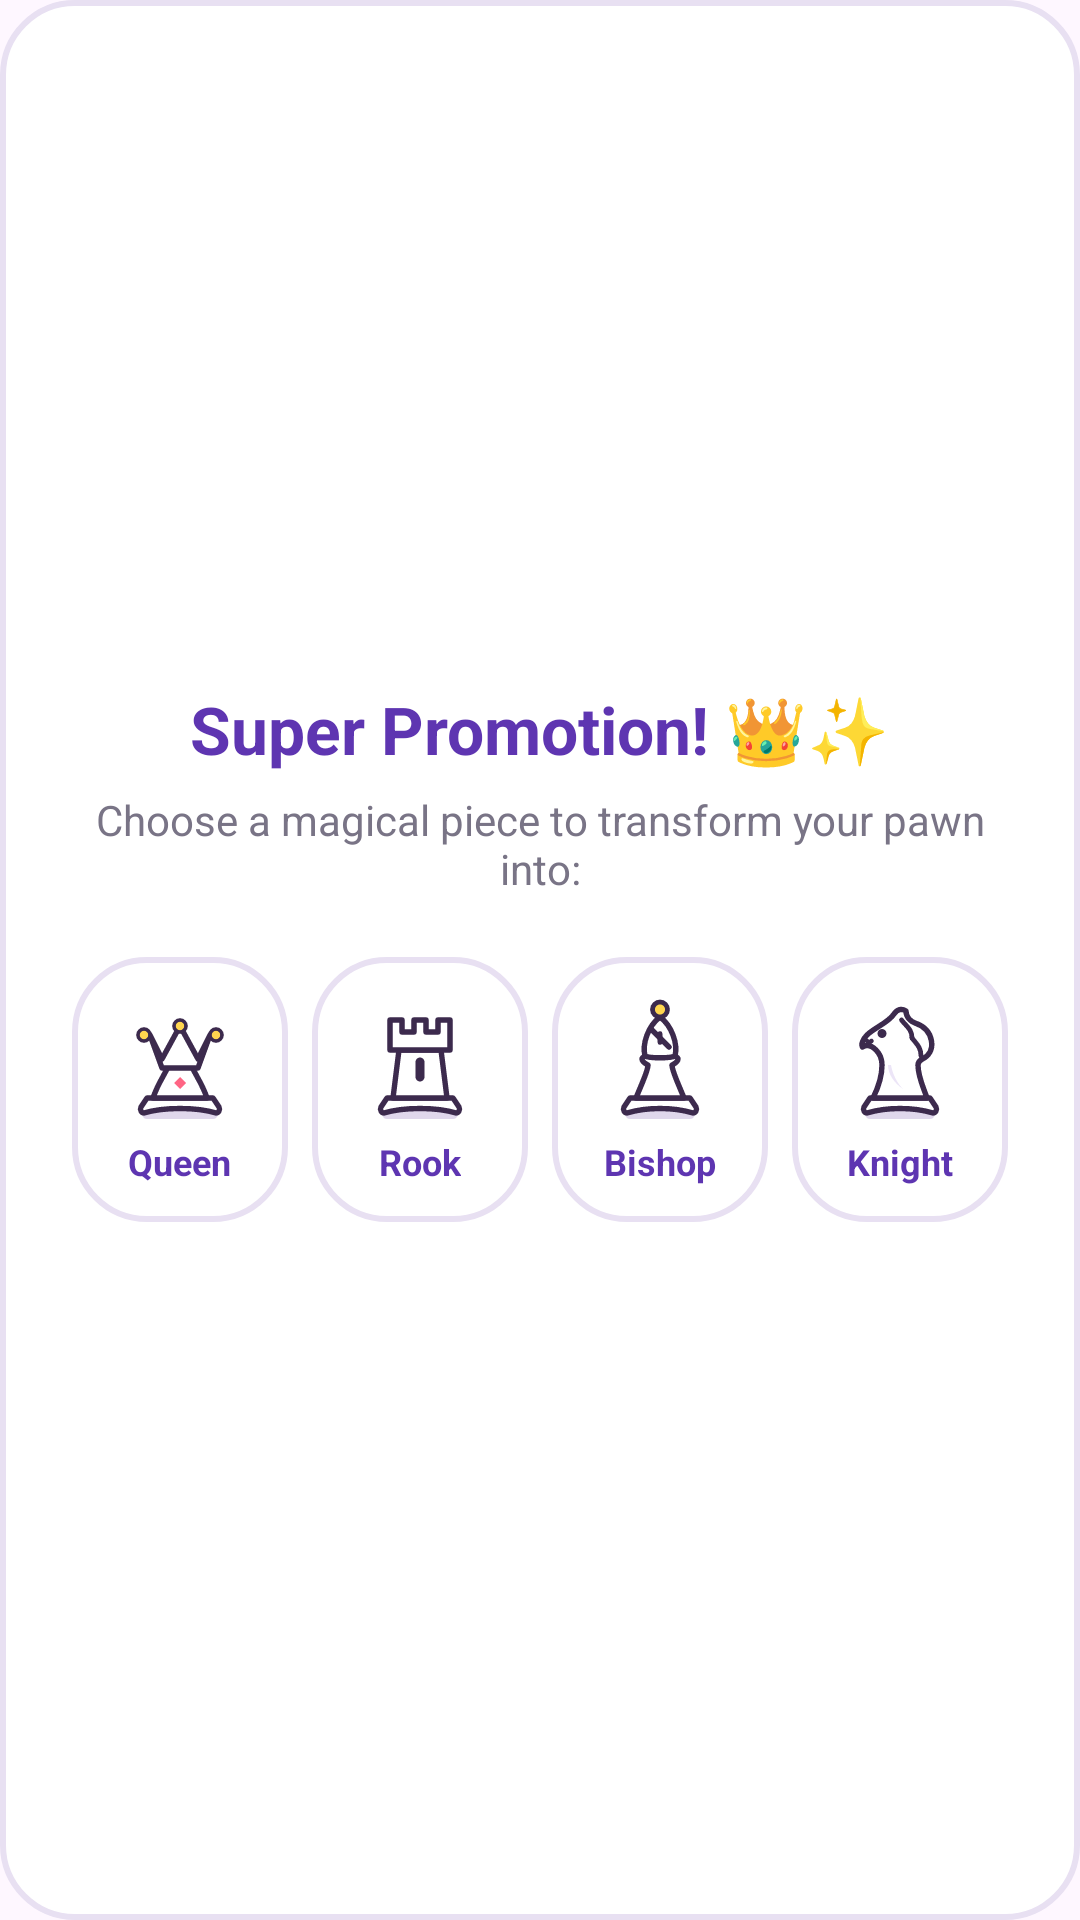

Android layout source for this screen:
<!-- AndroidManifest.xml: application theme Theme.MagicChessKids -->
<!-- res/layout/dialog_pawn_promotion.xml -->
<?xml version="1.0" encoding="utf-8"?>
<LinearLayout xmlns:android="http://schemas.android.com/apk/res/android"
    android:layout_width="match_parent"
    android:layout_height="wrap_content"
    android:orientation="vertical"
    android:background="@drawable/bg_card_rounded"
    android:gravity="center"
    android:padding="20dp">

    <TextView
        android:layout_width="wrap_content"
        android:layout_height="wrap_content"
        android:text="Super Promotion! 👑✨"
        android:textColor="@color/primary_dark"
        android:textSize="22sp"
        android:textStyle="bold" />

    <TextView
        android:layout_width="wrap_content"
        android:layout_height="wrap_content"
        android:layout_marginTop="6dp"
        android:layout_marginBottom="16dp"
        android:text="Choose a magical piece to transform your pawn into:"
        android:textColor="@color/text_muted"
        android:textSize="14sp"
        android:gravity="center" />

    <LinearLayout
        android:layout_width="match_parent"
        android:layout_height="wrap_content"
        android:orientation="horizontal"
        android:gravity="center">

        
        <LinearLayout
            android:id="@+id/btnPromoQueen"
            android:layout_width="0dp"
            android:layout_height="wrap_content"
            android:layout_weight="1"
            android:orientation="vertical"
            android:gravity="center"
            android:background="@drawable/bg_card_rounded"
            android:padding="12dp"
            android:layout_margin="4dp"
            android:clickable="true"
            android:focusable="true">

            <ImageView
                android:layout_width="48dp"
                android:layout_height="48dp"
                android:src="@drawable/piece_queen_white"
                android:contentDescription="Queen" />

            <TextView
                android:layout_width="wrap_content"
                android:layout_height="wrap_content"
                android:text="Queen"
                android:textColor="@color/primary_dark"
                android:textSize="12sp"
                android:textStyle="bold" />
        </LinearLayout>

        
        <LinearLayout
            android:id="@+id/btnPromoRook"
            android:layout_width="0dp"
            android:layout_height="wrap_content"
            android:layout_weight="1"
            android:orientation="vertical"
            android:gravity="center"
            android:background="@drawable/bg_card_rounded"
            android:padding="12dp"
            android:layout_margin="4dp"
            android:clickable="true"
            android:focusable="true">

            <ImageView
                android:layout_width="48dp"
                android:layout_height="48dp"
                android:src="@drawable/piece_rook_white"
                android:contentDescription="Rook" />

            <TextView
                android:layout_width="wrap_content"
                android:layout_height="wrap_content"
                android:text="Rook"
                android:textColor="@color/primary_dark"
                android:textSize="12sp"
                android:textStyle="bold" />
        </LinearLayout>

        
        <LinearLayout
            android:id="@+id/btnPromoBishop"
            android:layout_width="0dp"
            android:layout_height="wrap_content"
            android:layout_weight="1"
            android:orientation="vertical"
            android:gravity="center"
            android:background="@drawable/bg_card_rounded"
            android:padding="12dp"
            android:layout_margin="4dp"
            android:clickable="true"
            android:focusable="true">

            <ImageView
                android:layout_width="48dp"
                android:layout_height="48dp"
                android:src="@drawable/piece_bishop_white"
                android:contentDescription="Bishop" />

            <TextView
                android:layout_width="wrap_content"
                android:layout_height="wrap_content"
                android:text="Bishop"
                android:textColor="@color/primary_dark"
                android:textSize="12sp"
                android:textStyle="bold" />
        </LinearLayout>

        
        <LinearLayout
            android:id="@+id/btnPromoKnight"
            android:layout_width="0dp"
            android:layout_height="wrap_content"
            android:layout_weight="1"
            android:orientation="vertical"
            android:gravity="center"
            android:background="@drawable/bg_card_rounded"
            android:padding="12dp"
            android:layout_margin="4dp"
            android:clickable="true"
            android:focusable="true">

            <ImageView
                android:layout_width="48dp"
                android:layout_height="48dp"
                android:src="@drawable/piece_knight_white"
                android:contentDescription="Knight" />

            <TextView
                android:layout_width="wrap_content"
                android:layout_height="wrap_content"
                android:text="Knight"
                android:textColor="@color/primary_dark"
                android:textSize="12sp"
                android:textStyle="bold" />
        </LinearLayout>
    </LinearLayout>

</LinearLayout>
<!-- resources referenced by this layout -->
<resources>
  <color name="primary_dark">#5E35B1</color>
  <color name="text_muted">#797486</color>
  <!-- drawable bg_card_rounded (drawable) -->
  <?xml version="1.0" encoding="utf-8"?>
  <shape xmlns:android="http://schemas.android.com/apk/res/android"
      android:shape="rectangle">
      <corners android:radius="24dp" />
      <solid android:color="#FFFFFF" />
      <stroke android:width="2dp" android:color="#E8E0F2" />
  </shape>
  <!-- drawable piece_rook_white (drawable) -->
  <vector xmlns:android="http://schemas.android.com/apk/res/android"
      android:width="48dp"
      android:height="48dp"
      android:viewportWidth="48"
      android:viewportHeight="48">
    
    
    <path
        android:fillColor="#E0D7EC"
        android:pathData="M13,42 L35,42 C36.5,42 37,40.5 36,39 L34,36 L14,36 L12,39 C11,40.5 11.5,42 13,42 Z" />
    
    <path
        android:fillColor="#FFFFFF"
        android:strokeColor="#3C2A4D"
        android:strokeWidth="1.8"
        android:strokeLineCap="round"
        android:strokeLineJoin="round"
        android:pathData="M12,40 C12,40 17,38.5 24,38.5 C31,38.5 36,40 36,40 C36.8,40 37.5,39 37,38 L35,35 L13,35 L11,38 C10.5,39 11.2,40 12,40 Z" />
    
    <path
        android:fillColor="#FFFFFF"
        android:strokeColor="#3C2A4D"
        android:strokeWidth="1.8"
        android:strokeLineCap="round"
        android:strokeLineJoin="round"
        android:pathData="M15,35 L17,19 L31,19 L33,35 Z" />
    
    <path
        android:fillColor="#FFFFFF"
        android:strokeColor="#3C2A4D"
        android:strokeWidth="1.8"
        android:strokeLineCap="round"
        android:strokeLineJoin="round"
        android:pathData="M14,19 L14,9 L18,9 L18,13 L22,13 L22,9 L26,9 L26,13 L30,13 L30,9 L34,9 L34,19 Z" />
    
    <path
        android:fillColor="#3C2A4D"
        android:pathData="M22.5,23 C22.5,22.2 23.2,21.5 24,21.5 C24.8,21.5 25.5,22.2 25.5,23 L25.5,28 C25.5,28.8 24.8,29.5 24,29.5 C23.2,29.5 22.5,28.8 22.5,28 Z" />
  </vector>
  <style name="Theme.MagicChessKids" parent="Theme.Material3.DayNight.NoActionBar">
          <item name="colorPrimary">@color/primary</item>
          <item name="colorPrimaryVariant">@color/primary_dark</item>
          <item name="colorSecondary">@color/accent_pink</item>
          <item name="android:statusBarColor">@color/primary</item>
          <item name="android:navigationBarColor">@color/bg_light</item>
          <item name="android:windowLightNavigationBar" tools:targetApi="o_mr1">true</item>
      </style>
  <color name="primary">#7E57C2</color>
  <color name="accent_pink">#FF6584</color>
  <color name="bg_light">#F7F8FC</color>
</resources>
